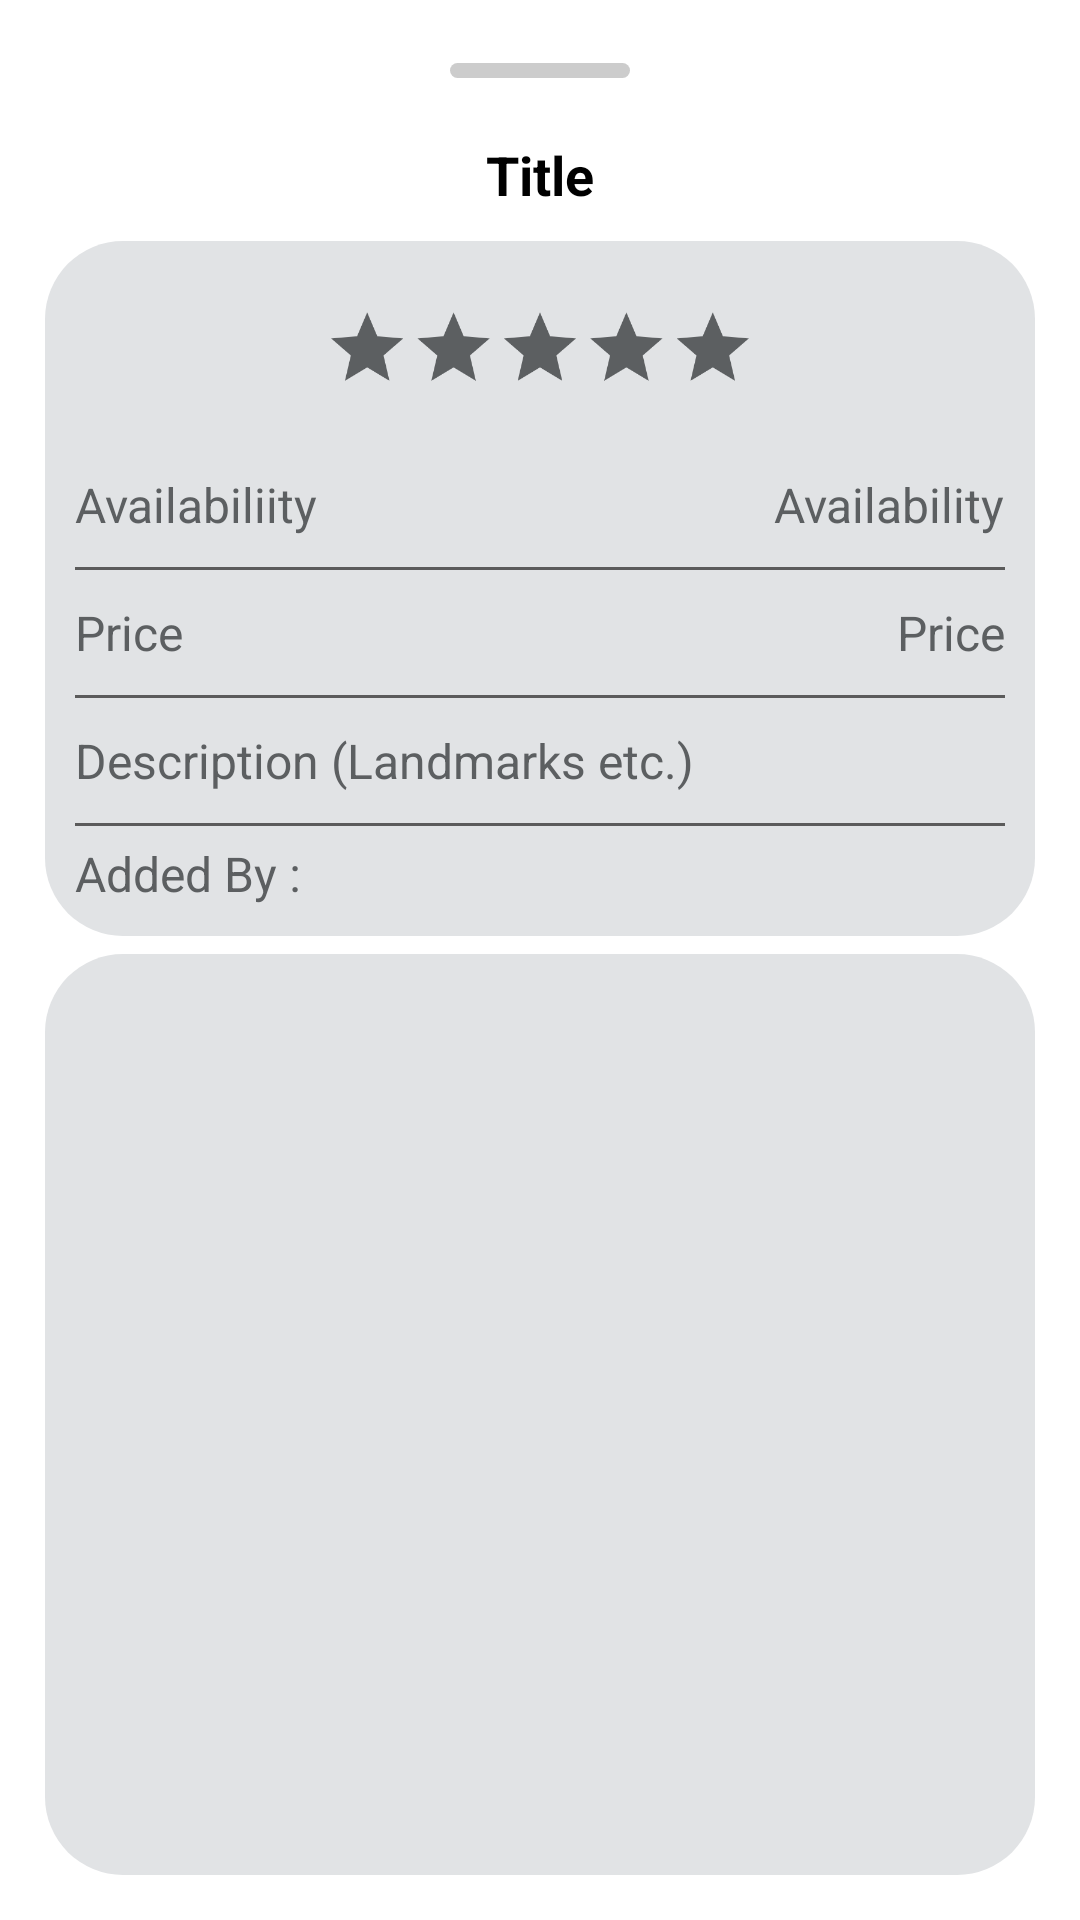

Android layout source for this screen:
<!-- AndroidManifest.xml: application theme Theme.ParkingAssistant -->
<!-- res/layout/custom_info_window.xml -->
<?xml version="1.0" encoding="utf-8"?>
<LinearLayout xmlns:android="http://schemas.android.com/apk/res/android"
    xmlns:app="http://schemas.android.com/apk/res-auto"
    xmlns:tools="http://schemas.android.com/tools"
    android:layout_width="match_parent"
    android:layout_height="wrap_content"
    android:background="@drawable/location_details_banner"
    android:orientation="vertical"
    android:padding="15dp">

    <View
        android:id="@+id/view6"
        android:layout_width="60dp"
        android:layout_height="5dp"
        android:layout_gravity="center"
        android:layout_marginTop="6dp"
        android:layout_marginBottom="20dp"
        android:background="@drawable/drag_handle" />

    <TextView
        android:id="@+id/info_window_title"
        android:layout_width="wrap_content"
        android:layout_height="wrap_content"
        android:layout_gravity="center_horizontal"
        android:paddingBottom="10dp"
        android:text="Title"
        android:textColor="@color/black"
        android:textSize="18sp"
        android:textStyle="bold" />

    <LinearLayout
        android:id="@+id/info_window_layout"
        android:layout_width="match_parent"
        android:layout_height="wrap_content"
        android:background="@drawable/top_layout"
        android:clickable="true"
        android:orientation="vertical"
        android:padding="10dp">

        <TextView
            android:id="@+id/private_parking_indicator"
            android:layout_width="match_parent"
            android:layout_height="wrap_content"
            android:drawableStart="@android:drawable/ic_lock_idle_lock"
            android:drawableTint="@color/black"
            android:gravity="center"
            android:text="Private Parking"
            android:textColor="@color/material_dynamic_neutral40"
            android:textSize="16sp"
            android:visibility="gone" />

        <RatingBar
            android:id="@+id/ratingBar2"
            android:layout_width="wrap_content"
            android:layout_height="wrap_content"
            android:layout_gravity="center"
            android:hapticFeedbackEnabled="true"
            android:isIndicator="true"
            android:numStars="5"
            android:progressBackgroundTint="@color/material_dynamic_neutral40"
            android:progressTint="@color/purple_500"
            android:scaleX="0.6"
            android:scaleY=".6"
            android:stepSize="1" />

        <LinearLayout
            android:layout_width="match_parent"
            android:layout_height="wrap_content"
            android:orientation="horizontal">

            <TextView
                android:id="@+id/textView2"
                android:layout_width="wrap_content"
                android:layout_height="wrap_content"
                android:layout_weight="1"
                android:text="Availabiliity"
                android:textColor="@color/material_dynamic_neutral40"
                android:textSize="16sp" />

            <TextView
                android:id="@+id/info_window_availability"
                android:layout_width="wrap_content"
                android:layout_height="wrap_content"
                android:paddingTop="10dp"
                android:text="Availability"
                android:textColor="@color/material_dynamic_neutral40"
                android:textSize="16sp" />
        </LinearLayout>

        <View
            android:id="@+id/view4"
            android:layout_width="match_parent"
            android:layout_height="1dp"
            android:layout_marginTop="10dp"
            android:layout_marginBottom="10dp"
            android:background="#5B5B5B" />

        <LinearLayout
            android:layout_width="match_parent"
            android:layout_height="match_parent"
            android:orientation="horizontal">

            <TextView
                android:id="@+id/textView"
                android:layout_width="wrap_content"
                android:layout_height="wrap_content"
                android:layout_weight="1"
                android:text="Price"
                android:textColor="@color/material_dynamic_neutral40"
                android:textSize="16sp" />

            <TextView
                android:id="@+id/info_window_price"
                android:layout_width="wrap_content"
                android:layout_height="wrap_content"
                android:text="Price"
                android:textColor="@color/material_dynamic_neutral40"
                android:textSize="16sp" />
        </LinearLayout>

        <View
            android:id="@+id/view"
            android:layout_width="match_parent"
            android:layout_height="1dp"
            android:layout_marginTop="10dp"
            android:layout_marginBottom="10dp"
            android:background="#5B5B5B" />

        <TextView
            android:id="@+id/textView3"
            android:layout_width="match_parent"
            android:layout_height="wrap_content"
            android:layout_weight="1"
            android:text="Description (Landmarks etc.)"
            android:textColor="@color/material_dynamic_neutral40"
            android:textColorHint="@color/material_dynamic_neutral50"
            android:textSize="16sp" />

        <View
            android:id="@+id/view11"
            android:layout_width="match_parent"
            android:layout_height="1dp"
            android:layout_marginTop="10dp"
            android:background="#5B5B5B" />

        <TextView
            android:id="@+id/addedBy"
            android:layout_width="match_parent"
            android:layout_height="wrap_content"
            android:layout_marginTop="5dp"
            android:inputType="text"
            android:text="Added By : "
            android:textColor="@color/material_dynamic_neutral40"
            android:textSize="16sp" />

    </LinearLayout>

    <LinearLayout
        android:layout_width="match_parent"
        android:layout_height="match_parent"
        android:layout_marginTop="6dp"
        android:background="@drawable/top_layout"
        android:orientation="vertical">

        <androidx.recyclerview.widget.RecyclerView
            android:id="@+id/imageRecyclerView"
            android:layout_width="wrap_content"
            android:layout_height="wrap_content"
            android:elevation="8dp"
            android:foregroundGravity="clip_horizontal" />
    </LinearLayout>

    <HorizontalScrollView
        android:layout_width="match_parent"
        android:layout_height="match_parent"
        android:layout_gravity="center_horizontal">

        <LinearLayout
            android:layout_width="wrap_content"
            android:layout_height="match_parent"
            android:layout_marginTop="6dp"
            android:isScrollContainer="true"
            android:orientation="horizontal">

            <Button
                android:id="@+id/button4"
                android:layout_width="wrap_content"
                android:layout_height="@dimen/button_height"
                android:layout_marginEnd="5dp"
                android:text="Navigate"
                app:cornerRadius="20dp"
                app:icon="@drawable/right_arrow_6150" />

            <Button
                android:id="@+id/button2"
                android:layout_width="wrap_content"
                android:layout_height="@dimen/button_height"
                android:layout_marginEnd="5dp"
                android:text="Save"
                app:cornerRadius="20dp"
                app:icon="@drawable/save"
                app:iconSize="22dp" />

            <Button
                android:id="@+id/button3"
                android:layout_width="wrap_content"
                android:layout_height="@dimen/button_height"
                android:layout_marginEnd="5dp"
                android:text="Edit"
                app:cornerRadius="20dp"
                app:icon="@drawable/edit"
                app:iconSize="22dp" />

            <Button
                android:id="@+id/button"
                android:layout_width="wrap_content"
                android:layout_height="@dimen/button_height"
                android:layout_marginEnd="5dp"
                android:backgroundTint="#E43C3C"
                android:text="Delete"
                android:visibility="visible"
                app:cornerRadius="20dp"
                app:icon="@drawable/delete" />

        </LinearLayout>
    </HorizontalScrollView>

</LinearLayout>
<!-- resources referenced by this layout -->
<resources>
  <dimen name="button_height">60dp</dimen>
  <!-- drawable drag_handle (drawable) -->
  <?xml version="1.0" encoding="utf-8"?>
      <shape xmlns:android="http://schemas.android.com/apk/res/android"
          android:shape="rectangle">
          <solid android:color="#CCCCCC" /> 
          <corners android:radius="20dp" />
      </shape>
  <!-- drawable location_details_banner (drawable) -->
  <shape xmlns:android="http://schemas.android.com/apk/res/android">
      <solid android:color="@color/cardview_light_background" /> 
      <corners
          android:topLeftRadius="20dp"
          android:topRightRadius="20dp"
          android:bottomLeftRadius="0dp"
          android:bottomRightRadius="0dp"
      />
  </shape>
  <!-- drawable right_arrow_6150 (drawable) -->
  <vector xmlns:android="http://schemas.android.com/apk/res/android"
      android:height="20dp"
      android:viewportHeight="256"
      android:viewportWidth="256"
      android:width="20dp">
      <group
          android:pivotX="128"
          android:pivotY="128"
          android:rotation="-90">
          <path
              android:fillColor="#7C00E8"
              android:fillType="nonZero"
              android:pathData="M248.27,118.16L16.99,4.69C8.19,0.37 -1.34,9.06 2.15,18.22l40.3,105.79c0.94,2.48 0.94,5.21 0,7.69L2.15,237.49c-3.49,9.16 6.05,17.85 14.84,13.54L248.27,137.55C256.32,133.6 256.32,122.12 248.27,118.16z"
              android:strokeColor="#00000000"
              android:strokeLineCap="butt"
              android:strokeLineJoin="miter"
              android:strokeWidth="2.81" />
      </group>
  </vector>
  <!-- drawable save (drawable) -->
  <vector xmlns:android="http://schemas.android.com/apk/res/android" android:height="24dp" android:viewportHeight="256" android:viewportWidth="256" android:width="24dp">
        
      <path android:fillColor="#000000" android:fillType="nonZero" android:pathData="M127.86,1.41L38.21,1.41C29.34,1.41 22.15,8.59 22.15,17.46l0,226.99c0,7.75 8.55,12.46 15.1,8.31l79.12,-50.07c7.02,-4.44 15.96,-4.44 22.98,0l79.12,50.07c6.55,4.14 15.1,-0.56 15.1,-8.31L233.56,17.46C233.56,8.59 226.37,1.41 217.5,1.41L127.86,1.41z" android:strokeColor="#00000000" android:strokeLineCap="butt" android:strokeLineJoin="miter" android:strokeWidth="2.81"/>
      
  </vector>
  <!-- drawable top_layout (drawable) -->
  <shape xmlns:android="http://schemas.android.com/apk/res/android"
      android:shape="rectangle">
      <solid android:color="@color/material_dynamic_neutral90" /> 
      <corners android:radius="26dp" /> 
      <padding android:left="8dp"
          android:top="8dp"
          android:right="8dp"
          android:bottom="8dp" />
  
  </shape>
  <style name="Theme.ParkingAssistant" parent="Theme.MaterialComponents.DayNight.NoActionBar">
          
          <item name="colorPrimary">@color/purple_500</item>
          <item name="colorPrimaryVariant">@color/purple_700</item>
          
          <item name="colorSecondary">@color/teal_200</item>
          <item name="colorSecondaryVariant">@color/teal_700</item>
          <item name="colorOnSecondary">@color/black</item>
          
          
          <item name="android:statusBarColor">@android:color/transparent</item>
          <item name="android:windowLightStatusBar">true</item>
      </style>
  <!-- not gathered from this repository: default colours our renderer supplied (Android Studio template values) -->
  <color name="purple_500">#FF6200EE</color>
  <color name="purple_700">#FF3700B3</color>
  <color name="teal_200">#FF03DAC5</color>
  <color name="teal_700">#FF018786</color>
  <color name="black">#FF000000</color>
</resources>
